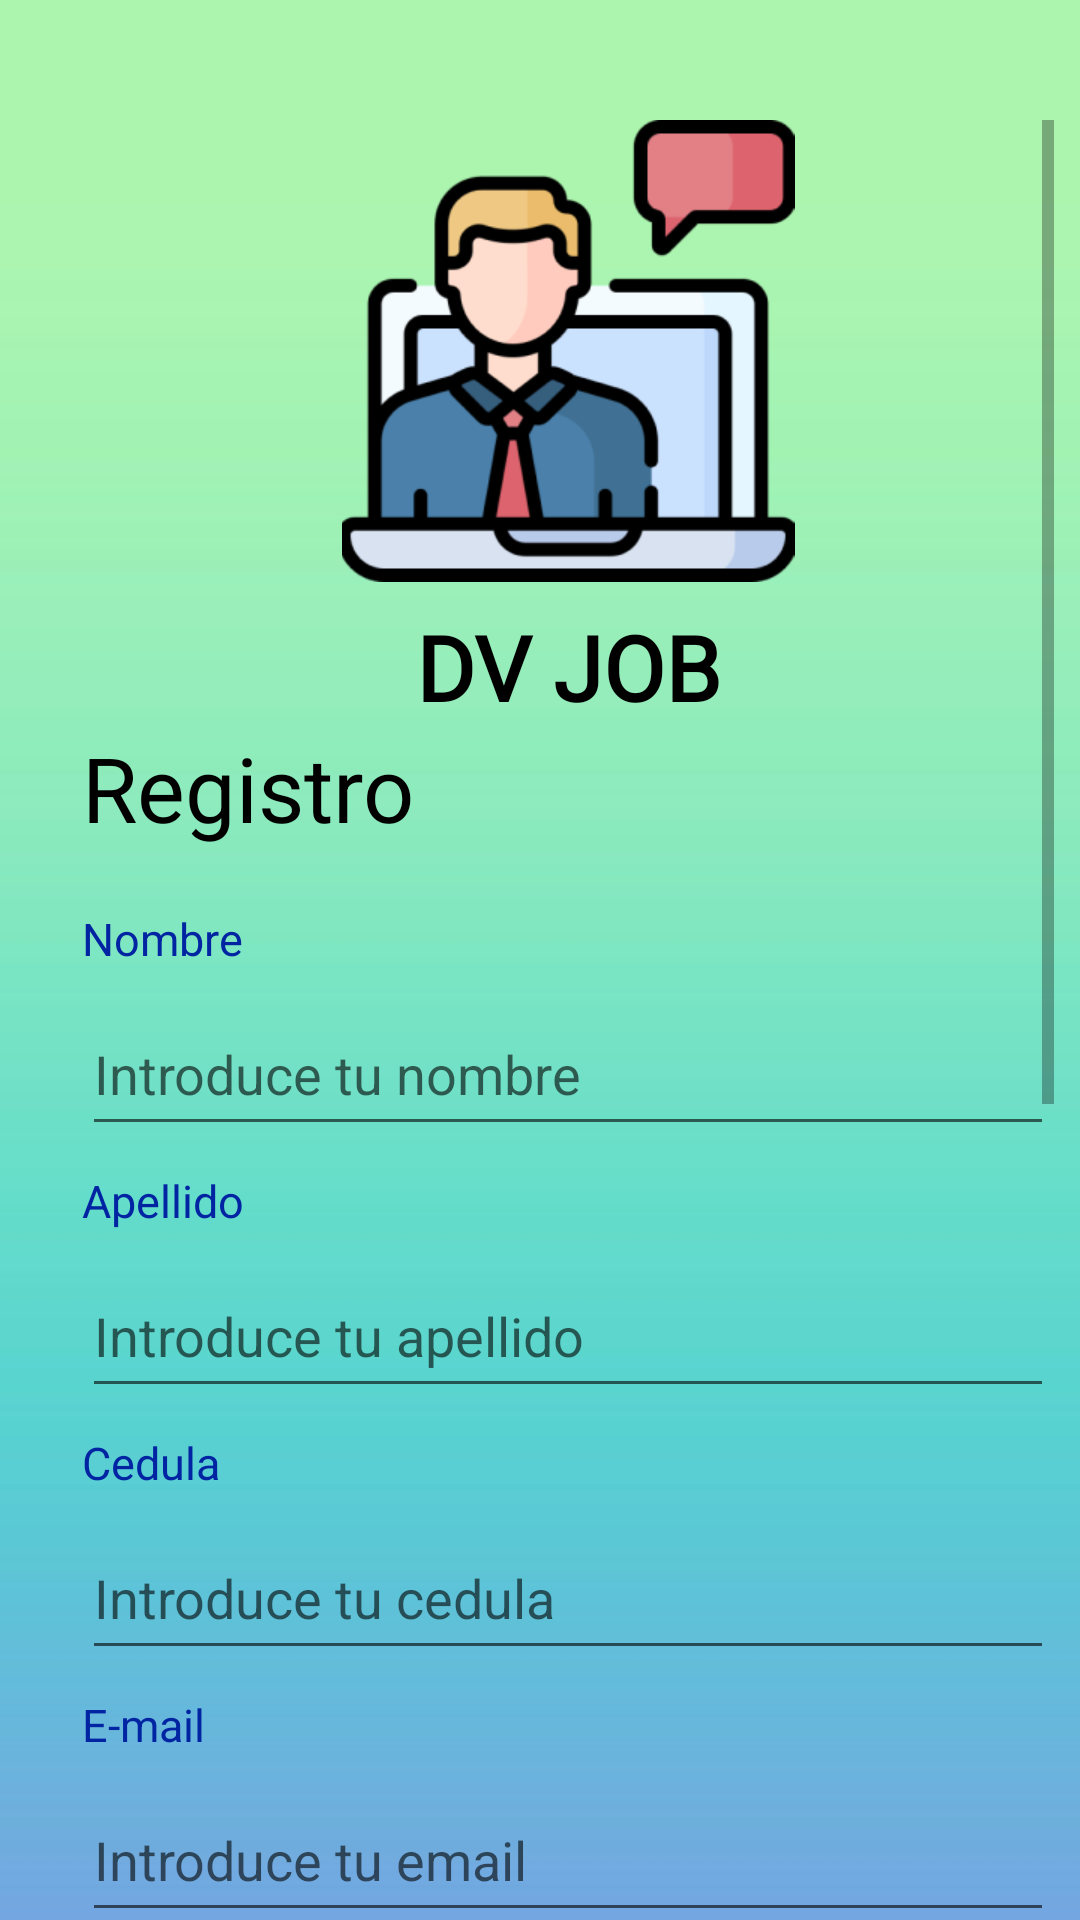

Produce the Android XML layout that renders to this screen, including the resource entries it uses.
<!-- AndroidManifest.xml: application theme Theme.CompuMovilP -->
<!-- res/layout/activity_registro.xml -->
<?xml version="1.0" encoding="utf-8"?>
<androidx.constraintlayout.widget.ConstraintLayout xmlns:android="http://schemas.android.com/apk/res/android"
    xmlns:app="http://schemas.android.com/apk/res-auto"
    xmlns:tools="http://schemas.android.com/tools"
    android:layout_width="match_parent"
    android:layout_height="match_parent"
    tools:context=".RegistroActivity"
    android:background="@drawable/bk">
    <ScrollView
        android:layout_width="404dp"
        android:layout_height="wrap_content"
        android:paddingTop="40dp"
        android:paddingLeft="40dp"
        android:paddingRight="40dp"
        app:layout_constraintBottom_toBottomOf="parent"
        app:layout_constraintEnd_toEndOf="parent"
        app:layout_constraintHorizontal_bias="0.302"
        app:layout_constraintStart_toStartOf="parent"
        app:layout_constraintTop_toTopOf="parent"
        app:layout_constraintVertical_bias="0.0">

        <LinearLayout
            android:layout_width="match_parent"
            android:layout_height="wrap_content"
            android:orientation="vertical"
            android:paddingBottom="24dp"
            >

            <ImageView
                android:id="@+id/imageView5"
                android:layout_width="match_parent"
                android:layout_height="154dp"
                app:srcCompat="@drawable/image" />

            <TextView
                android:id="@+id/textView15"
                android:layout_width="match_parent"
                android:layout_height="wrap_content"
                android:layout_marginTop="8dp"
                android:fontFamily="@font/cooper_black"
                android:text="DV JOB"
                android:textAlignment="center"
                android:textColor="#000000"
                android:textSize="30sp"
                android:textStyle="bold" />

            <TextView
                android:id="@+id/textView9"
                android:layout_width="wrap_content"
                android:layout_height="wrap_content"
                android:text="Registro"
                android:textColor="#000000"
                android:textSize="30sp" />

            <TextView
                android:id="@+id/textView10"
                android:layout_width="wrap_content"
                android:layout_height="wrap_content"
                android:layout_marginTop="20dp"
                android:text="Nombre"
                android:textColor="#0024A2"
                android:textSize="15sp" />

            <EditText
                android:id="@+id/nombreReg"
                android:layout_width="match_parent"
                android:layout_height="51dp"
                android:layout_marginTop="8dp"
                android:ems="10"
                android:inputType="text"
                android:hint="Introduce tu nombre"/>

            <TextView
                android:id="@+id/textView11"
                android:layout_width="wrap_content"
                android:layout_height="wrap_content"
                android:layout_marginTop="8dp"
                android:text="Apellido"
                android:textColor="#0024A2"
                android:textSize="15sp" />

            <EditText
                android:id="@+id/apellidoReg"
                android:layout_width="match_parent"
                android:layout_height="51dp"
                android:layout_marginTop="8dp"
                android:ems="10"
                android:hint="Introduce tu apellido"
                android:inputType="text" />

            <TextView
                android:id="@+id/textView12"
                android:layout_width="wrap_content"
                android:layout_height="wrap_content"
                android:layout_marginStart="0dp"
                android:layout_marginTop="8dp"
                android:text="Cedula"
                android:textColor="#0024A2"
                android:textSize="15sp" />

            <EditText
                android:id="@+id/cedulaReg"
                android:layout_width="match_parent"
                android:layout_height="51dp"
                android:layout_marginTop="8dp"
                android:ems="10"
                android:hint="Introduce tu cedula"
                android:inputType="number" />

            <TextView
                android:id="@+id/textView13"
                android:layout_width="wrap_content"
                android:layout_height="wrap_content"
                android:layout_marginStart="0dp"
                android:layout_marginTop="8dp"
                android:text="E-mail"
                android:textColor="#0024A2"
                android:textSize="15sp" />

            <EditText
                android:id="@+id/emailReg"
                android:layout_width="match_parent"
                android:layout_height="51dp"
                android:layout_marginTop="8dp"
                android:ems="10"
                android:hint="Introduce tu email"
                android:inputType="textEmailAddress" />

            <ImageView
                android:id="@+id/imageGalelry"
                android:layout_width="200dp"
                android:layout_height="200dp"
                android:layout_gravity="center"
                android:layout_marginTop="10dp"
                android:layout_marginBottom="10dp"
                android:scaleType="fitCenter"
                app:layout_constraintBottom_toTopOf="@+id/linearLayout"
                app:layout_constraintEnd_toEndOf="parent"
                app:layout_constraintStart_toStartOf="parent"
                app:layout_constraintTop_toTopOf="parent"
                app:srcCompat="@drawable/ic_launcher_foreground" />

            <LinearLayout
                android:layout_width="match_parent"
                android:layout_height="wrap_content"
                android:orientation="horizontal">

                <Button
                    android:id="@+id/imageBton"
                    android:layout_width="0dp"
                    android:layout_height="wrap_content"
                    android:layout_weight="1"
                    android:gravity="center"
                    android:text="Galeria"
                    android:fontFamily="@font/roboto_bold"
                    android:background="@drawable/bg_boton"
                    android:textAllCaps="false"/>

                <Button
                    android:id="@+id/camBton"
                    android:layout_width="0dp"
                    android:layout_height="wrap_content"
                    android:layout_marginLeft="10dp"
                    android:layout_weight="1"
                    android:text="Camara"
                    android:fontFamily="@font/roboto_bold"
                    android:background="@drawable/bg_boton"
                    android:textAllCaps="false" />
            </LinearLayout>


            <TextView
                android:id="@+id/textView14"
                android:layout_width="wrap_content"
                android:layout_height="wrap_content"
                android:layout_marginStart="0dp"
                android:layout_marginTop="8dp"
                android:text="Contraseña"
                android:textColor="#0024A2"
                android:textSize="15sp" />

            <EditText
                android:id="@+id/contraReg"
                android:layout_width="match_parent"
                android:layout_height="51dp"
                android:layout_marginTop="8dp"
                android:ems="10"
                android:hint="Introduce tu  contrasñea"
                android:inputType="textPassword" />

            <CheckBox
                android:id="@+id/checkBox"
                android:layout_width="match_parent"
                android:layout_height="wrap_content"
                android:text="Registrarse como coordinador"
                />

            <CheckBox
                android:id="@+id/tyc"
                android:layout_width="wrap_content"
                android:layout_height="wrap_content"
                android:layout_marginStart="0dp"
                android:layout_marginTop="8dp"
                android:text="Estoy de acuerdo con las politicas y condiciones  de tratamiento de datos" />


            <Button
                android:id="@+id/reg"
                android:layout_width="match_parent"
                android:layout_height="wrap_content"
                android:layout_marginTop="24dp"
                android:text="Registrese"
                android:fontFamily="@font/roboto_bold"
                android:background="@drawable/bg_boton"
                android:textAllCaps="false"
                />
        </LinearLayout>
    </ScrollView>

</androidx.constraintlayout.widget.ConstraintLayout>
<!-- resources referenced by this layout -->
<resources>
  <!-- drawable bk: jpg bitmap (drawable, 13441 bytes) -->
  <!-- drawable image: png bitmap (drawable, 20305 bytes) -->
  <style name="Theme.CompuMovilP" parent="Theme.AppCompat.DayNight.DarkActionBar">
          
          <item name="colorPrimary">@color/purple_500</item>
          <item name="colorPrimaryVariant">@color/purple_700</item>
          <item name="colorOnPrimary">@color/white</item>
          
          <item name="colorSecondary">@color/teal_200</item>
          <item name="colorSecondaryVariant">@color/teal_700</item>
          <item name="colorOnSecondary">@color/black</item>
          
          <item name="android:statusBarColor">?attr/colorPrimaryVariant</item>
          
      </style>
  <!-- not gathered from this repository: default colours our renderer supplied (Android Studio template values) -->
  <color name="purple_500">#FF6200EE</color>
  <color name="purple_700">#FF3700B3</color>
  <color name="teal_200">#FF03DAC5</color>
  <color name="teal_700">#FF018786</color>
  <color name="black">#FF000000</color>
  <color name="white">#FFFFFFFF</color>
</resources>
